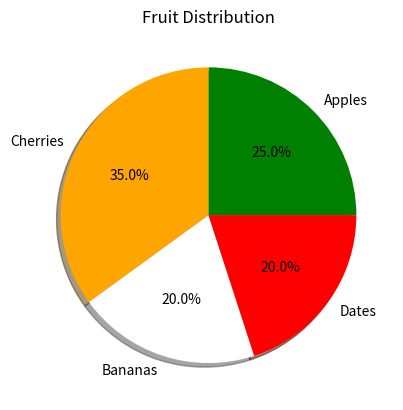

Recreate this plot in Python.
import matplotlib.pyplot as plt

labels = {'Apples','Bananas','Cherries','Dates'}
sizes = [25,35,20,20]
colors = ['Green','Orange','White','Red']
explode = (0,0,0,0)


plt.pie(sizes,labels=labels,colors=colors,explode=explode,autopct='%1.1f%%',shadow=True)
plt.title("Fruit Distribution")
plt.show() 